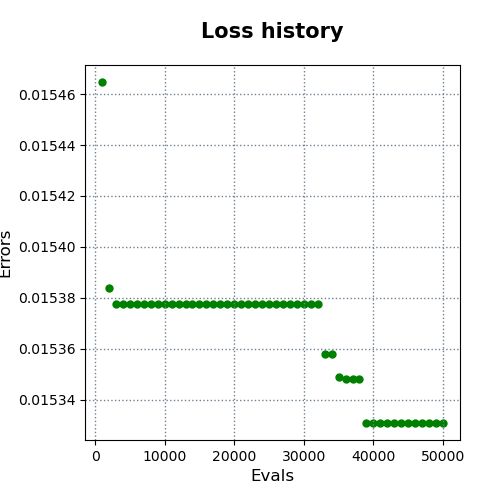

Source data for this figure (header and first rows):
evals, errors
1000, 0.01546
2000, 0.01538
3000, 0.01538
4000, 0.01538
5000, 0.01538
6000, 0.01538
7000, 0.01538
8000, 0.01538
9000, 0.01538
10000, 0.01538
11000, 0.01538
12000, 0.01538
13000, 0.01538
14000, 0.01538
15000, 0.01538
16000, 0.01538
17000, 0.01538
18000, 0.01538
19000, 0.01538
20000, 0.01538
21000, 0.01538
22000, 0.01538
23000, 0.01538
24000, 0.01538
25000, 0.01538
26000, 0.01538
27000, 0.01538
28000, 0.01538
29000, 0.01538
30000, 0.01538
31000, 0.01538
32000, 0.01538
33000, 0.01536
34000, 0.01536
35000, 0.01535
36000, 0.01535
37000, 0.01535
38000, 0.01535
39000, 0.01533
40000, 0.01533
41000, 0.01533
42000, 0.01533
43000, 0.01533
44000, 0.01533
45000, 0.01533
46000, 0.01533
47000, 0.01533
48000, 0.01533
49000, 0.01533
50000, 0.01533
